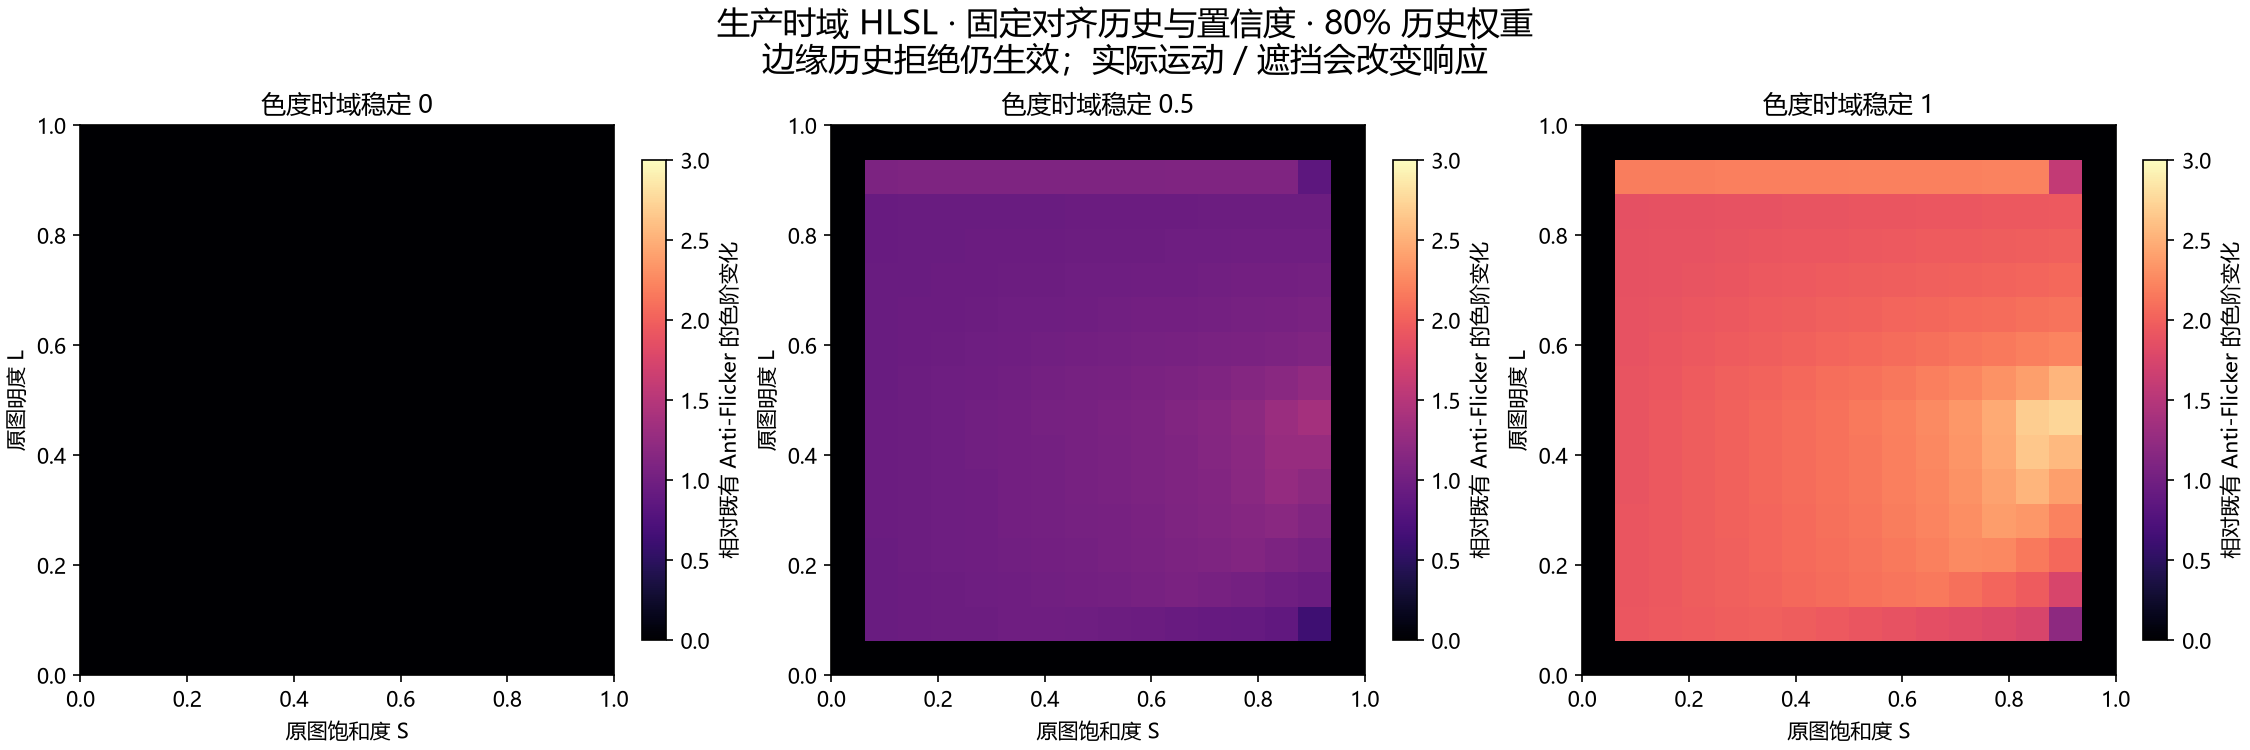

Data behind this chart, as committed beside it:
strength, lightness, saturation, r, g, b, delta
0, 0, 0, 0.03, 0, 0, 0
0, 0, 0.06667, 0.03, 0, 0, 0
0, 0, 0.1333, 0.03, 0, 0, 0
0, 0, 0.2, 0.03, 0, 0, 0
0, 0, 0.2667, 0.03, 0, 0, 0
0, 0, 0.3333, 0.03, 0, 0, 0
0, 0, 0.4, 0.03, 0, 0, 0
0, 0, 0.4667, 0.03, 0, 0, 0
0, 0, 0.5333, 0.03, 0, 0, 0
0, 0, 0.6, 0.03, 0, 0, 0
0, 0, 0.6667, 0.03, 0, 0, 0
0, 0, 0.7333, 0.03, 0, 0, 0
0, 0, 0.8, 0.03, 0, 0, 0
0, 0, 0.8667, 0.03, 0, 0, 0
0, 0, 0.9333, 0.03, 0, 0, 0
0, 0, 1, 0.03, 0, 0, 0
0, 0.06667, 0, 0.09667, 0.05667, 0.04667, 0
0, 0.06667, 0.06667, 0.06022, 0.07119, 0.07511, 0
0, 0.06667, 0.1333, 0.05578, 0.0697, 0.07956, 0
0, 0.06667, 0.2, 0.05133, 0.06822, 0.084, 0
0, 0.06667, 0.2667, 0.04689, 0.06674, 0.08844, 0
0, 0.06667, 0.3333, 0.04244, 0.06526, 0.09289, 0
0, 0.06667, 0.4, 0.038, 0.06378, 0.09733, 0
0, 0.06667, 0.4667, 0.03356, 0.0623, 0.1018, 0
0, 0.06667, 0.5333, 0.02911, 0.06081, 0.1062, 0
0, 0.06667, 0.6, 0.02467, 0.05933, 0.1107, 0
0, 0.06667, 0.6667, 0.02022, 0.05785, 0.1151, 0
0, 0.06667, 0.7333, 0.01578, 0.05637, 0.1196, 0
0, 0.06667, 0.8, 0.01133, 0.05489, 0.124, 0
0, 0.06667, 0.8667, 0.006889, 0.05341, 0.1284, 0
0, 0.06667, 0.9333, 0.002444, 0.05193, 0.1329, 0
0, 0.06667, 1, 0.03, 0.03444, 0.1133, 0
0, 0.1333, 0, 0.1633, 0.1233, 0.1133, 0
0, 0.1333, 0.06667, 0.1224, 0.1364, 0.1462, 0
0, 0.1333, 0.1333, 0.1136, 0.1334, 0.1551, 0
0, 0.1333, 0.2, 0.1047, 0.1304, 0.164, 0
0, 0.1333, 0.2667, 0.09578, 0.1275, 0.1729, 0
0, 0.1333, 0.3333, 0.08689, 0.1245, 0.1818, 0
0, 0.1333, 0.4, 0.078, 0.1216, 0.1907, 0
0, 0.1333, 0.4667, 0.06911, 0.1186, 0.1996, 0
0, 0.1333, 0.5333, 0.06022, 0.1156, 0.2084, 0
0, 0.1333, 0.6, 0.05133, 0.1127, 0.2173, 0
0, 0.1333, 0.6667, 0.04244, 0.1097, 0.2262, 0
0, 0.1333, 0.7333, 0.03356, 0.1067, 0.2351, 0
0, 0.1333, 0.8, 0.02467, 0.1038, 0.244, 0
0, 0.1333, 0.8667, 0.01578, 0.1008, 0.2529, 0
0, 0.1333, 0.9333, 0.006889, 0.09785, 0.2618, 0
0, 0.1333, 1, 0.03, 0.07889, 0.2467, 0
0, 0.2, 0, 0.23, 0.19, 0.18, 0
0, 0.2, 0.06667, 0.1847, 0.2016, 0.2173, 0
0, 0.2, 0.1333, 0.1713, 0.1971, 0.2307, 0
0, 0.2, 0.2, 0.158, 0.1927, 0.244, 0
0, 0.2, 0.2667, 0.1447, 0.1882, 0.2573, 0
0, 0.2, 0.3333, 0.1313, 0.1838, 0.2707, 0
0, 0.2, 0.4, 0.118, 0.1793, 0.284, 0
0, 0.2, 0.4667, 0.1047, 0.1749, 0.2973, 0
0, 0.2, 0.5333, 0.09133, 0.1704, 0.3107, 0
0, 0.2, 0.6, 0.078, 0.166, 0.324, 0
0, 0.2, 0.6667, 0.06467, 0.1616, 0.3373, 0
0, 0.2, 0.7333, 0.05133, 0.1571, 0.3507, 0
... 708 more rows
